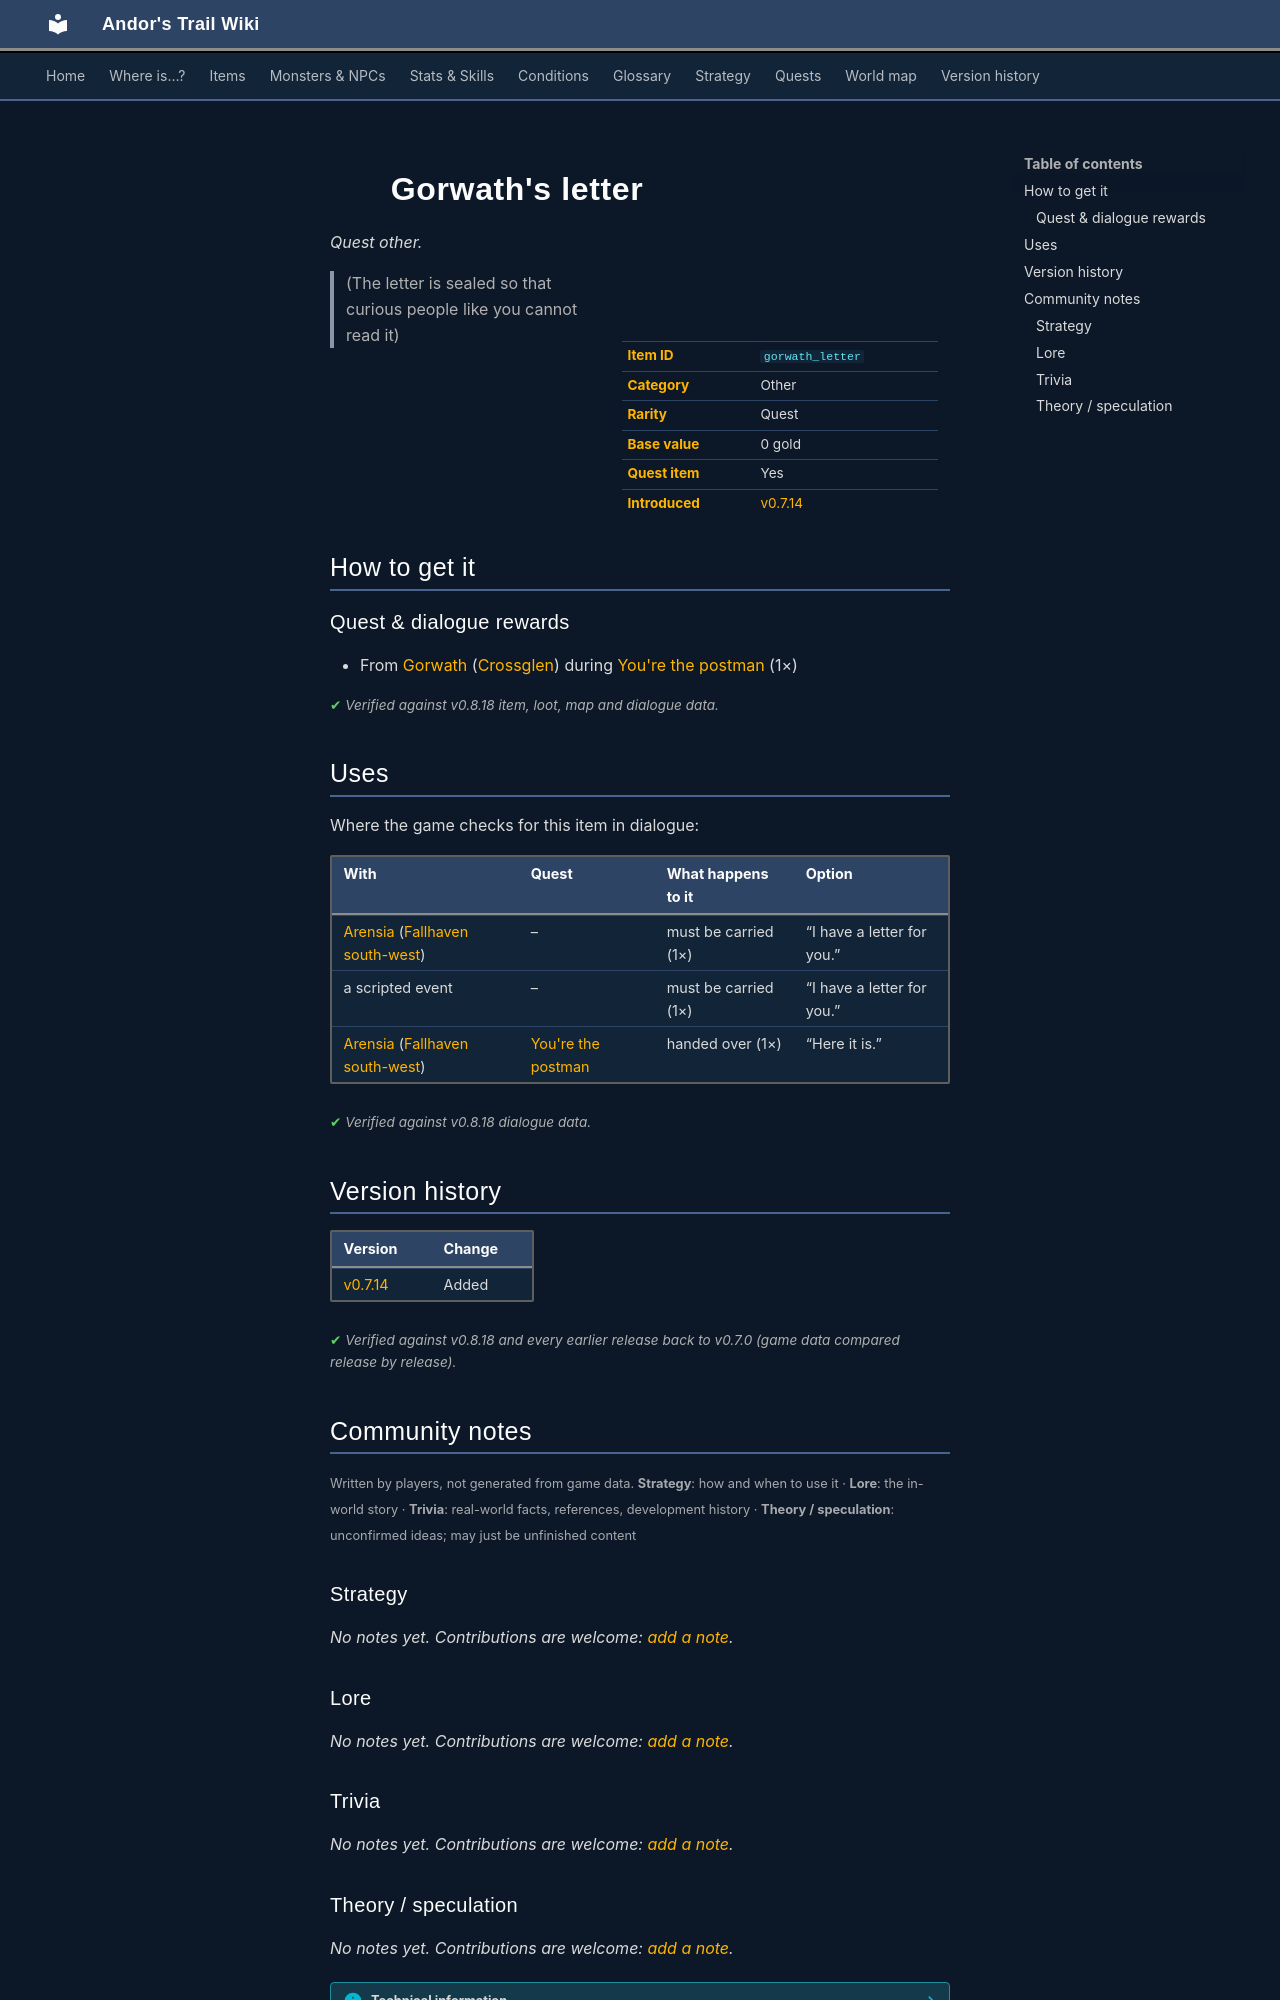

repository: asdfghjkl628/Andor-s-Trail-Wikiiii · page: items/gorwath_letter/index.html · generator: mkdocs

---
description: "Gorwath's letter is a quest other in Andor's Trail. How to get it: quests and dialogue. (The letter is sealed so that curious people like you cannot read it)"
---

# ![](../assets/icons/items/items_misc_3_61.png){ .sprite } Gorwath's letter

*Quest other.*

<div class="infobox" markdown>

<p class="ib-img"><img class="sprite" src="../../assets/icons/items/items_misc_3_61.png" alt=""></p>

| | |
|---|---|
| **Item ID** | `gorwath_letter` |
| **Category** | Other |
| **Rarity** | Quest |
| **Base value** | 0 gold |
| **Quest item** | Yes |
| **Introduced** | [v0.7.14](../versions/0.7.14.md) |

</div>

> (The letter is sealed so that curious people like you cannot read it)

## How to get it

### Quest & dialogue rewards

- From [Gorwath](../monsters/gorwath.md) ([Crossglen](../maps/crossglen.md)) during [You're the postman](../quests/postman.md#stage-15) (1×)


<p class="verified">Verified against v0.8.18 item, loot, map and dialogue data.</p>

## Uses

Where the game checks for this item in dialogue:

| With | Quest | What happens to it | Option |
|---|---|---|---|
| [Arensia](../monsters/arensia.md) ([Fallhaven south-west](../maps/fallhaven_sw.md)) | – | must be carried (1×) | “I have a letter for you.” |
| a scripted event | – | must be carried (1×) | “I have a letter for you.” |
| [Arensia](../monsters/arensia.md) ([Fallhaven south-west](../maps/fallhaven_sw.md)) | [You're the postman](../quests/postman.md#stage-20) | handed over (1×) | “Here it is.” |

<p class="verified">Verified against v0.8.18 dialogue data.</p>


## Version history

| Version | Change |
|---|---|
| [v0.7.14](../versions/0.7.14.md) | Added |

<p class="verified">Verified against v0.8.18 and every earlier release back to v0.7.0 (game data compared release by release).</p>


## Community notes

<small>Written by players, not generated from game data. **Strategy**: how and when to use it · **Lore**: the in-world story · **Trivia**: real-world facts, references, development history · **Theory / speculation**: unconfirmed ideas; may just be unfinished content</small>

### Strategy

*No notes yet. Contributions are welcome: [add a note](https://github.com/asdfghjkl628/Andor-s-Trail-Wikiiii/new/main/notes/items?filename=gorwath_letter.md&value=%23%23%20Strategy%0A%0A%3C%21--%20how%20and%20when%20to%20use%20it%20--%3E%0A%0A%23%23%20Lore%0A%0A%3C%21--%20the%20in-world%20story%20--%3E%0A%0A%23%23%20Trivia%0A%0A%3C%21--%20real-world%20facts%2C%20references%2C%20development%20history%20--%3E%0A%0A%23%23%20Theory%20/%20speculation%0A%0A%3C%21--%20unconfirmed%20ideas%3B%20may%20just%20be%20unfinished%20content%20--%3E%0A).*

### Lore

*No notes yet. Contributions are welcome: [add a note](https://github.com/asdfghjkl628/Andor-s-Trail-Wikiiii/new/main/notes/items?filename=gorwath_letter.md&value=%23%23%20Strategy%0A%0A%3C%21--%20how%20and%20when%20to%20use%20it%20--%3E%0A%0A%23%23%20Lore%0A%0A%3C%21--%20the%20in-world%20story%20--%3E%0A%0A%23%23%20Trivia%0A%0A%3C%21--%20real-world%20facts%2C%20references%2C%20development%20history%20--%3E%0A%0A%23%23%20Theory%20/%20speculation%0A%0A%3C%21--%20unconfirmed%20ideas%3B%20may%20just%20be%20unfinished%20content%20--%3E%0A).*

### Trivia

*No notes yet. Contributions are welcome: [add a note](https://github.com/asdfghjkl628/Andor-s-Trail-Wikiiii/new/main/notes/items?filename=gorwath_letter.md&value=%23%23%20Strategy%0A%0A%3C%21--%20how%20and%20when%20to%20use%20it%20--%3E%0A%0A%23%23%20Lore%0A%0A%3C%21--%20the%20in-world%20story%20--%3E%0A%0A%23%23%20Trivia%0A%0A%3C%21--%20real-world%20facts%2C%20references%2C%20development%20history%20--%3E%0A%0A%23%23%20Theory%20/%20speculation%0A%0A%3C%21--%20unconfirmed%20ideas%3B%20may%20just%20be%20unfinished%20content%20--%3E%0A).*
